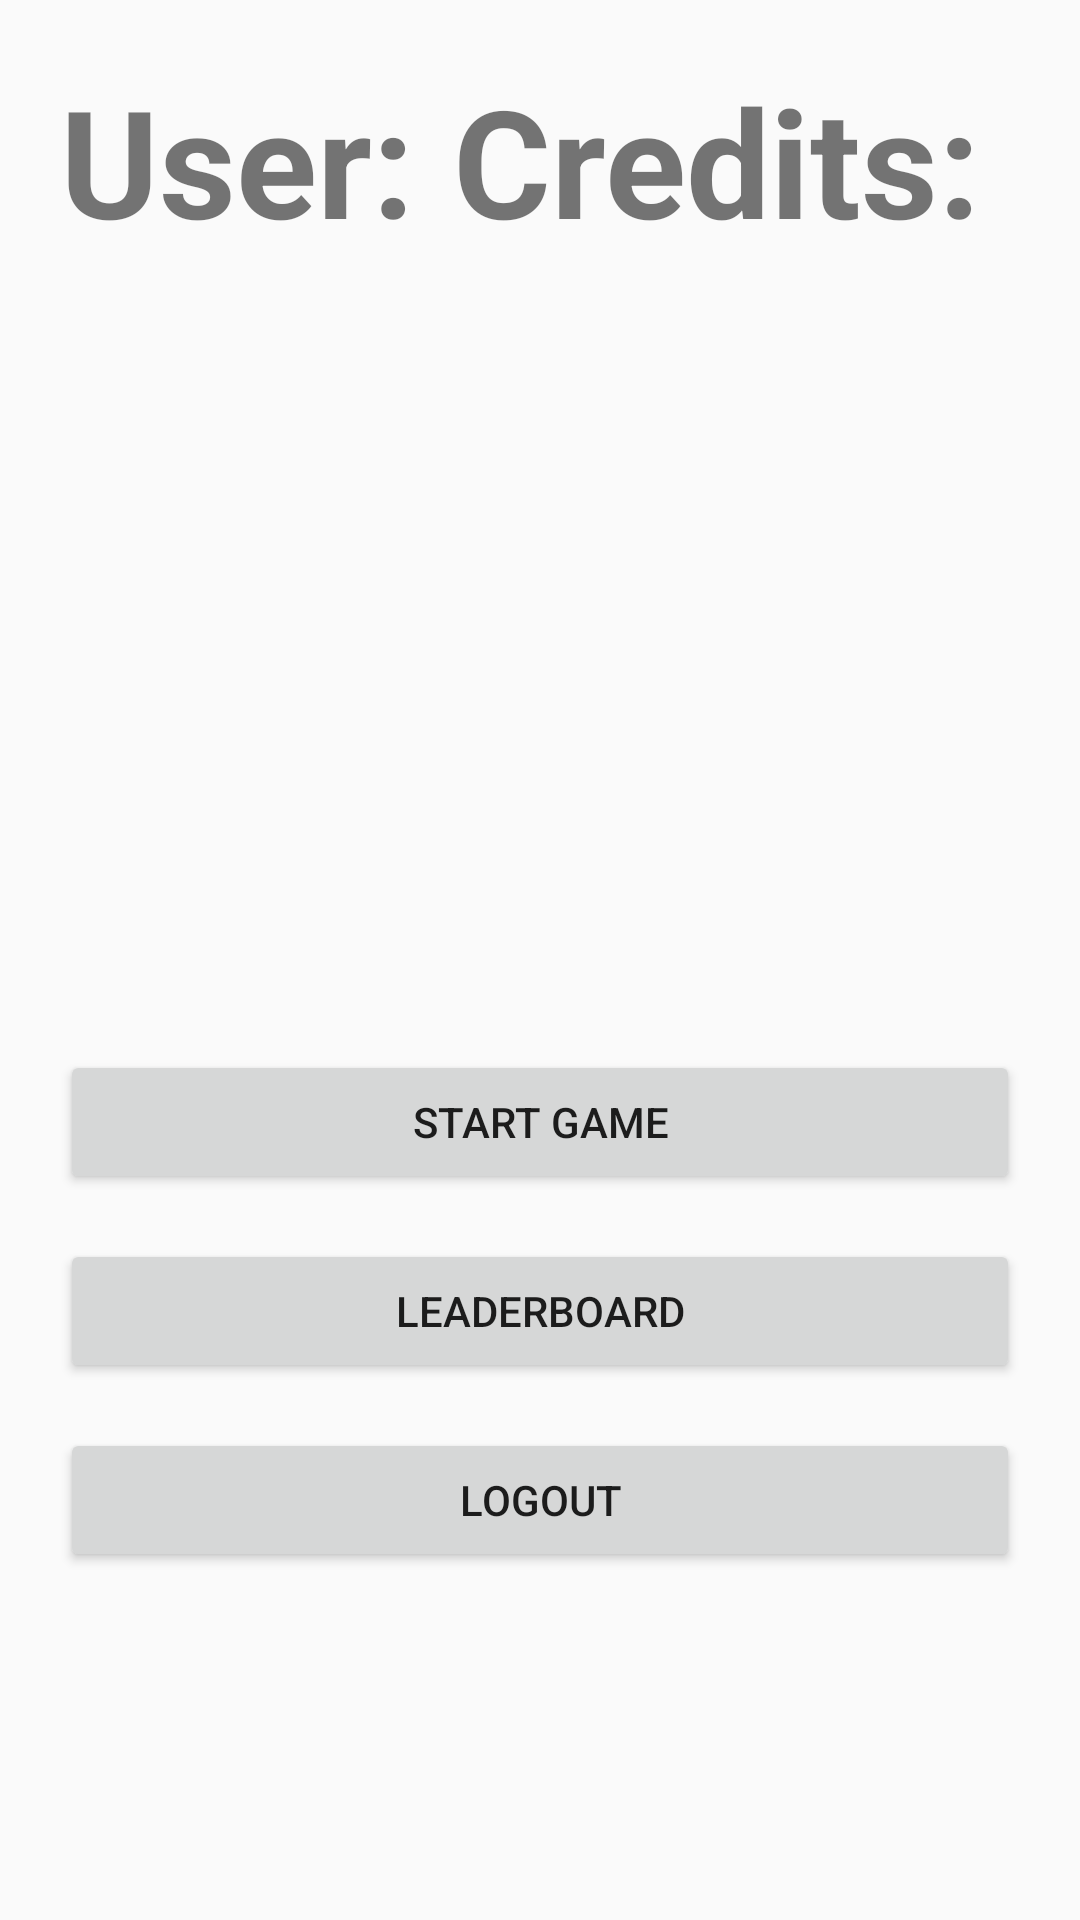

This screen was rendered from an Android layout file. Write that file and the resources it references.
<!-- AndroidManifest.xml: application theme Theme.DiamondGameKKR -->
<!-- res/layout/activity_home_acticity.xml -->
<?xml version="1.0" encoding="utf-8"?>
<LinearLayout xmlns:android="http://schemas.android.com/apk/res/android"
    android:orientation="vertical"
     android:padding="20dp"
    android:id="@+id/main"
    android:layout_width="match_parent"
    android:layout_height="match_parent"
    android:background="#FAFAFA"

    android:layout_marginTop="150dp">


    <LinearLayout
        android:layout_width="match_parent"
        android:layout_height="wrap_content"
        android:orientation="horizontal"
        android:layout_marginBottom="200dp"
        >
        
        <TextView
            android:id="@+id/tvHomeUserName"
            android:layout_width="wrap_content"
            android:layout_height="100dp"
            android:text="User: "
            android:textSize="50sp"
            android:textStyle="bold"
            android:layout_marginBottom="8dp"
            android:layout_weight="1"
            />

        
        <TextView
            android:id="@+id/tvHomeCredits"
            android:layout_width="wrap_content"
            android:layout_height="100dp"
            android:text="Credits: "
            android:textSize="50sp"
            android:layout_marginBottom="30dp"
            android:textStyle="bold"

            android:layout_weight="1"
            />


    </LinearLayout>

    
    <Button
        android:id="@+id/btnHomeStartGame"
        android:layout_width="match_parent"
        android:layout_height="wrap_content"
        android:text="Start Game"
        android:layout_marginBottom="15dp"/>

    
    <Button
        android:id="@+id/btnHomeLeaderboard"
        android:layout_width="match_parent"
        android:layout_height="wrap_content"
        android:text="Leaderboard"
        android:layout_marginBottom="15dp"/>

    
    <Button
        android:id="@+id/btnHomeLogout"
        android:layout_width="match_parent"
        android:layout_height="wrap_content"
        android:text="Logout"/>

</LinearLayout>
<!-- resources referenced by this layout -->
<resources>
  <style name="Theme.DiamondGameKKR" parent="Theme.MaterialComponents.DayNight.DarkActionBar">
          
          <item name="colorPrimary">@color/purple_500</item>
          <item name="colorPrimaryVariant">@color/purple_700</item>
          <item name="colorOnPrimary">@color/white</item>
          
          <item name="colorSecondary">@color/teal_200</item>
          <item name="colorSecondaryVariant">@color/teal_700</item>
          <item name="colorOnSecondary">@color/black</item>
          
          <item name="android:statusBarColor">?attr/colorPrimaryVariant</item>
          
      </style>
  <!-- not gathered from this repository: default colours our renderer supplied (Android Studio template values) -->
  <color name="purple_500">#FF6200EE</color>
  <color name="purple_700">#FF3700B3</color>
  <color name="teal_200">#FF03DAC5</color>
  <color name="teal_700">#FF018786</color>
  <color name="black">#FF000000</color>
  <color name="white">#FFFFFFFF</color>
</resources>
